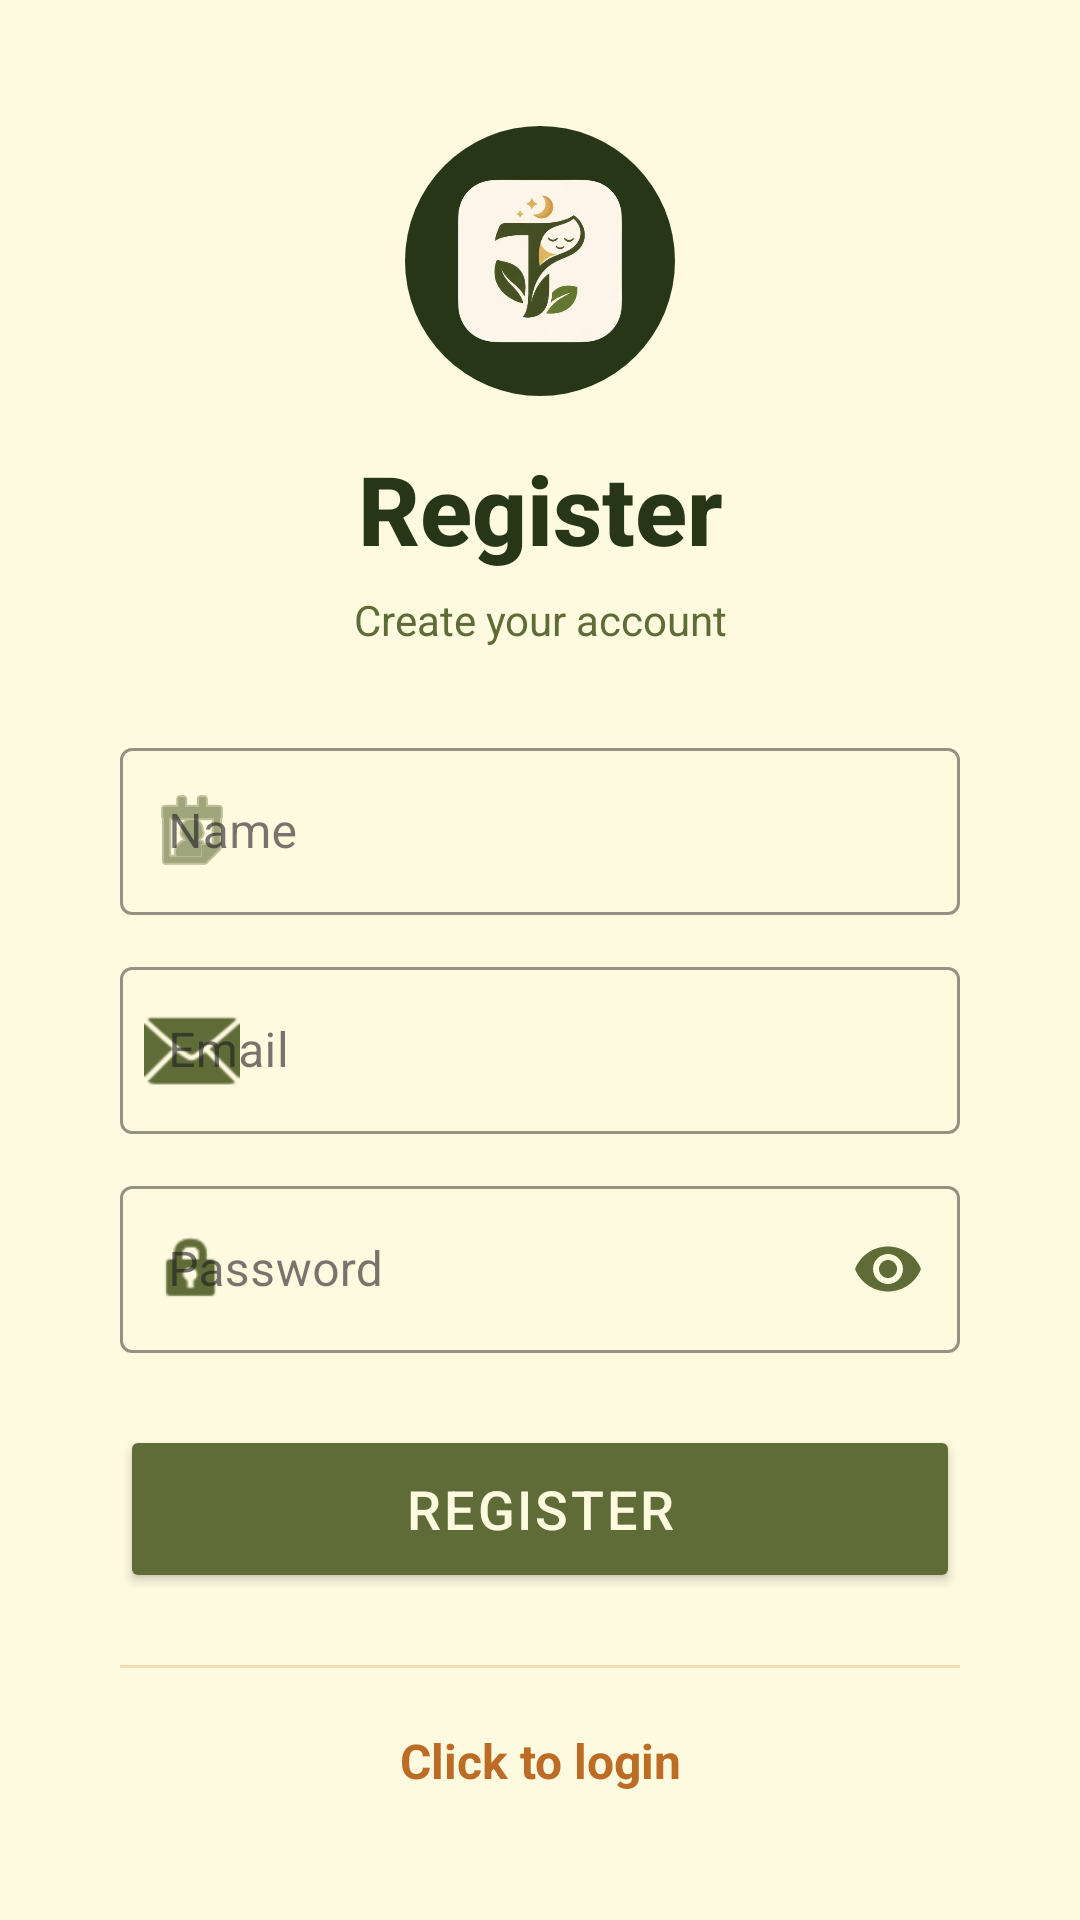

Write the Android layout XML for this screen, with the resource values it uses.
<!-- AndroidManifest.xml: application theme Theme.Tranquilo -->
<!-- res/layout/activity_register.xml -->
<?xml version="1.0" encoding="utf-8"?>
<LinearLayout xmlns:android="http://schemas.android.com/apk/res/android"
    android:layout_width="match_parent"
    android:layout_height="match_parent"
    xmlns:app="http://schemas.android.com/apk/res-auto"
    android:orientation="vertical"
    android:background="@color/milk"
    android:padding="40dp"
    android:gravity="center">

    <ImageView
        android:layout_width="90dp"
        android:layout_height="90dp"
        android:padding="10dp"
        android:src="@drawable/tranquilo"
        android:background="@drawable/bg_circle_dark_green"
        android:layout_marginBottom="16dp"/>

    <TextView
        android:layout_width="match_parent"
        android:layout_height="wrap_content"
        android:text="@string/register"
        android:textSize="32sp"
        android:gravity="center"
        android:fontFamily="sans-serif-medium"
        android:textStyle="bold"
        android:layout_marginBottom="6dp"
        android:textColor="@color/darkGreen"/>

    <TextView
        android:layout_width="match_parent"
        android:layout_height="wrap_content"
        android:text="Create your account"
        android:textSize="14sp"
        android:gravity="center"
        android:layout_marginBottom="28dp"
        android:textColor="@color/lightGreen"/>

    <com.google.android.material.textfield.TextInputLayout
        style="@style/Widget.MaterialComponents.TextInputLayout.OutlinedBox"
        android:layout_width="match_parent"
        android:layout_height="wrap_content"
        android:layout_marginBottom="12dp"
        app:boxStrokeColor="@color/lightGreen"
        app:boxStrokeWidthFocused="2dp"
        app:hintTextColor="@color/lightGreen"
        app:startIconDrawable="@android:drawable/ic_menu_my_calendar"
        app:startIconTint="@color/lightGreen">
        <com.google.android.material.textfield.TextInputEditText
            android:id="@+id/name"
            android:hint="@string/name"
            android:layout_width="match_parent"
            android:layout_height="wrap_content"
            android:textColor="@color/darkGreen"
            android:textColorHint="@color/lightGreen"
            android:maxLength="20"/>
    </com.google.android.material.textfield.TextInputLayout>

    <com.google.android.material.textfield.TextInputLayout
        style="@style/Widget.MaterialComponents.TextInputLayout.OutlinedBox"
        android:layout_width="match_parent"
        android:layout_height="wrap_content"
        android:layout_marginBottom="12dp"
        app:boxStrokeColor="@color/lightGreen"
        app:boxStrokeWidthFocused="2dp"
        app:hintTextColor="@color/lightGreen"
        app:startIconDrawable="@android:drawable/ic_dialog_email"
        app:startIconTint="@color/lightGreen">
        <com.google.android.material.textfield.TextInputEditText
            android:id="@+id/email"
            android:hint="@string/email"
            android:layout_width="match_parent"
            android:layout_height="match_parent"
            android:inputType="textEmailAddress"
            android:textColor="@color/darkGreen"
            android:textColorHint="@color/lightGreen"/>
    </com.google.android.material.textfield.TextInputLayout>

    <com.google.android.material.textfield.TextInputLayout
        style="@style/Widget.MaterialComponents.TextInputLayout.OutlinedBox"
        android:layout_width="match_parent"
        android:layout_height="wrap_content"
        android:layout_marginBottom="20dp"
        app:boxStrokeColor="@color/lightGreen"
        app:boxStrokeWidthFocused="2dp"
        app:hintTextColor="@color/lightGreen"
        app:endIconMode="password_toggle"
        app:endIconTint="@color/lightGreen"
        app:startIconDrawable="@android:drawable/ic_lock_idle_lock"
        app:startIconTint="@color/lightGreen">
        <com.google.android.material.textfield.TextInputEditText
            android:id="@+id/password"
            android:hint="@string/password"
            android:layout_width="match_parent"
            android:layout_height="wrap_content"
            android:inputType="textPassword"
            android:textColor="@color/darkGreen"
            android:textColorHint="@color/lightGreen"/>
    </com.google.android.material.textfield.TextInputLayout>

    <ProgressBar
        android:id="@+id/progressBar"
        android:visibility="gone"
        android:indeterminateTint="@color/lightBrown"
        android:layout_width="wrap_content"
        android:layout_height="wrap_content"
        android:layout_marginBottom="8dp"/>

    <Button
        android:id="@+id/btn_register"
        android:layout_width="match_parent"
        android:layout_height="56dp"
        android:textSize="18sp"
        android:textColor="@color/milk"
        android:backgroundTint="@color/lightGreen"
        android:layout_marginTop="4dp"
        android:layout_marginBottom="4dp"
        android:letterSpacing="0.05"
        android:text="@string/register"/>

    <View
        android:layout_width="match_parent"
        android:layout_height="1dp"
        android:background="@color/lightBrown"
        android:alpha="0.3"
        android:layout_marginTop="20dp"
        android:layout_marginBottom="20dp"/>

    <TextView
        android:id="@+id/loginNow"
        android:text="@string/click_to_login"
        android:layout_width="match_parent"
        android:layout_height="wrap_content"
        android:textSize="16sp"
        android:gravity="center"
        android:textColor="@color/caramel"
        android:textStyle="bold"/>

</LinearLayout>
<!-- resources referenced by this layout -->
<resources>
  <color name="caramel">#BC6C25</color>
  <color name="darkGreen">#283618</color>
  <color name="lightBrown">#DDA15E</color>
  <color name="lightGreen">#606C38</color>
  <color name="milk">#FEFAE0</color>
  <!-- drawable bg_circle_dark_green (drawable) -->
  <?xml version="1.0" encoding="utf-8"?>
  <shape xmlns:android="http://schemas.android.com/apk/res/android"
      android:shape="oval">
      <solid android:color="#283618" />
  </shape>
  <!-- drawable tranquilo: png bitmap (drawable, 117460 bytes) -->
  <string name="click_to_login">Click to login</string>
  <string name="email">Email</string>
  <string name="name">Name</string>
  <string name="password">Password</string>
  <string name="register">Register</string>
  <style name="Theme.Tranquilo" parent="Base.Theme.Tranquilo" />
  <style name="Base.Theme.Tranquilo" parent="Theme.Material3.DayNight.NoActionBar">
          
          
      </style>
</resources>
